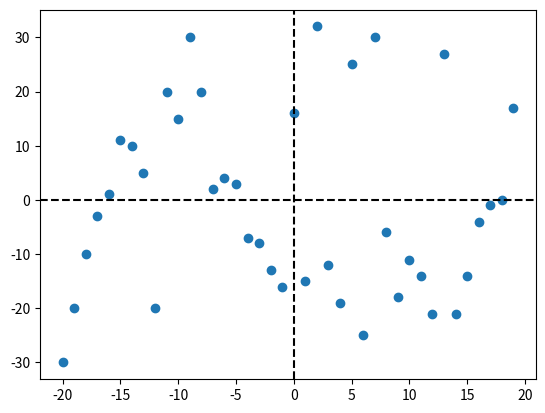

Source code (Python):
# importing libraries
import matplotlib.pyplot as plt
import numpy as np

# creating two array for plotting
x = np.arange(-20, 20, 1)
y = [-30, -20, -10, -3, 1, 11, 10, 5, -20, 20, 15, 30, 20,
	2, 4, 3, -7, -8, -13, -16, 16, -15, 32, -12, -19, 25,
	-25, 30, -6, -18, -11, -14, -21, 27, -21, -14, -4, -1, 0, 17]

# creating scatter plot with both negative
# and positive axes
plt.scatter(x, y)

# adding vertical line in data co-ordinates
plt.axvline(0, c='black', ls='--')

# adding horizontal line in data co-ordinates
plt.axhline(0, c='black', ls='--')

# visualizing the plot using plt.show() function
plt.show()
